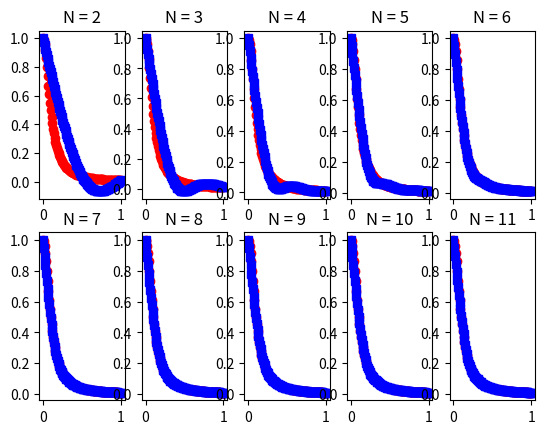
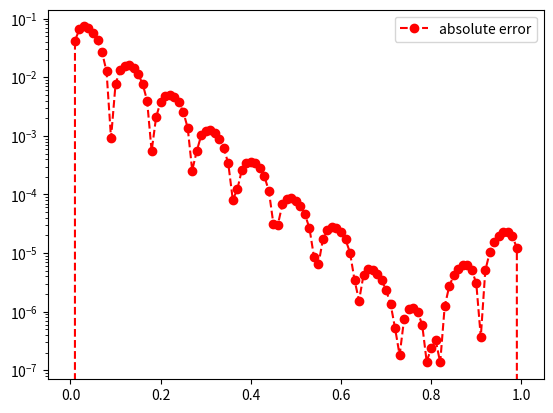

The matplotlib source for these figures, in order:
import matplotlib.pyplot as plt
import numpy as np
import math
from numpy.linalg import inv 
from numpy.linalg import norm


def driver():
    
    f = lambda x: 1 / (1 + (10*x)**2)
    a = 0
    b = 1
    
    
    ''' number of intervals'''
    #Nint = 3
    p1 = 2
    p2 = 12
    u = 1
    plt.figure()

    for Nint in range(p1, p2):
        xint = np.linspace(a,b,Nint+1)
        yint = f(xint)

        ''' create points you want to evaluate at'''
        Neval = 100
        xeval =  np.linspace(xint[0],xint[Nint],Neval+1)

        
        
        (M,C,D) = create_natural_spline(yint,xint,Nint)
        
        print('M =', M)
    #    print('C =', C)
    #    print('D=', D)
        
        yeval = eval_cubic_spline(xeval,Neval,xint,Nint,M,C,D)
        
    #    print('yeval = ', yeval)
        
        ''' evaluate f at the evaluation points'''
        fex = f(xeval)
            
        nerr = norm(fex-yeval)
        print('nerr = ', nerr)
        
        plt.subplot(2, 5, u)  
        plt.title('N = %i' % Nint)
        plt.plot(xeval,fex,'ro-',label='exact function')
        plt.plot(xeval,yeval,'bs--',label='natural spline') 
        plt.legend
        u = u + 1

    plt.show()
    


    err = abs(yeval-fex)
    plt.figure() 
    plt.semilogy(xeval,err,'ro--',label='absolute error')
    plt.legend()
    plt.show()
    
def create_natural_spline(yint,xint,N):

#    create the right  hand side for the linear system
    b = np.zeros(N+1)
#  vector values
    h = np.zeros(N+1)  
    for i in range(1,N):
       hi = xint[i]-xint[i-1]
       hip = xint[i+1] - xint[i]
       b[i] = (yint[i+1]-yint[i])/hip - (yint[i]-yint[i-1])/hi
       h[i-1] = hi
       h[i] = hip

#  create matrix so you can solve for the M values
# This is made by filling one row at a time 
    A = np.zeros((N+1,N+1))

    y = np.zeros(N + 1)
    h = np.zeros(N)
    for i in range(1, N):
        hi = xint[i] - xint[i - 1]
        hip = xint[i + 1] - xint[i]
        y[i] = (yint[i + 1] - yint[i]) / hip - (yint[i] - yint[i - 1]) / hi
        h[i - 1] = hi
        h[i] = hip

    A[0][0] = 1
    A[N][N] = 1

    for i in range(1, N):
        A[i][i - 1] = h[i - 1] / 6
        A[i][i] = (h[i] + h[i - 1]) / 3
        A[i][i + 1] = h[i] / 6
    

    M = np.matmul(np.linalg.inv(A), y)



#  Create the linear coefficients
    C = np.zeros(N)
    D = np.zeros(N)
    for j in range(N):
       C[j] = yint[j]/h[j]-h[j]*M[j]/6
       D[j] = yint[j+1]/h[j]-h[j]*M[j+1]/6
    return(M,C,D)
       
def eval_local_spline(xeval,xi,xip,Mi,Mip,C,D):
# Evaluates the local spline as defined in class
# xip = x_{i+1}; xi = x_i
# Mip = M_{i+1}; Mi = M_i

    hi = xip-xi
    yeval = (((xip - xeval) ** 3) * Mi + ((xeval - xi) ** 3) * Mip) / (6 * hi) + C * (xip - xeval) + D * (xeval-xi)
    return yeval 
    
    
def  eval_cubic_spline(xeval,Neval,xint,Nint,M,C,D):
    
    yeval = np.zeros(Neval+1)
    
    for j in range(Nint):
        '''find indices of xeval in interval (xint(jint),xint(jint+1))'''
        '''let ind denote the indices in the intervals'''
        atmp = xint[j]
        btmp= xint[j+1]
        
#   find indices of values of xeval in the interval
        ind= np.where((xeval >= atmp) & (xeval <= btmp))
        xloc = xeval[ind]

# evaluate the spline
        yloc = eval_local_spline(xloc,atmp,btmp,M[j],M[j+1],C[j],D[j])
#        print('yloc = ', yloc)
#   copy into yeval
        yeval[ind] = yloc

    return(yeval)
           
driver()               
